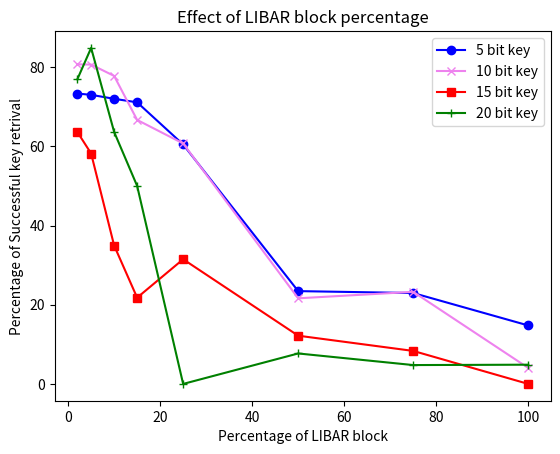
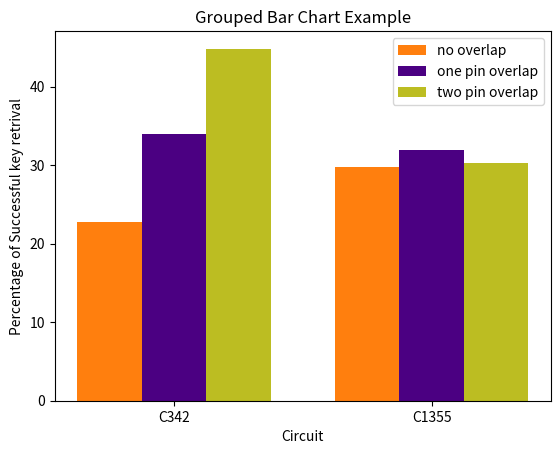

Here is the Python script that generated these plots, in order:
#Effect of LIBAR block percentage
import matplotlib.pyplot as plt

# Data for lines
x = [2, 5, 10, 15, 25, 50, 75, 100]
k5 = [73.33333333, 73, 72, 71.11111111, 60.46511628, 23.4375, 22.95081967, 14.76510067]
k10 = [80.70588235, 80.64516129, 77.77777778, 66.66666667, 60.71428571, 21.62162162, 23.25581395, 4.04040404]
k15 = [63.63636364, 58.18181818, 34.95145631, 21.78217822, 31.48148148, 12.17948718, 8.333333333, 0]
k20 = [76.92307692, 84.84848485, 63.63636364, 50, 0, 7.692307692, 4.761904762, 4.854368932]
# Create a new figure
plt.figure()

# Plot multiple lines
plt.plot(x, k5, label='5 bit key', color='blue', marker='o')
plt.plot(x, k10, label='10 bit key', color='violet', marker='x')
plt.plot(x, k15, label='15 bit key', color='red', marker='s')
plt.plot(x, k20, label='20 bit key', color='green', marker='+')

# Add labels and title
plt.xlabel('Percentage of LIBAR block')
plt.ylabel('Percentage of Successful key retrival')
plt.title('Effect of LIBAR block percentage')

# Display legend
plt.legend()

# Show the plot
plt.show()


#pin overlap comparison
import matplotlib.pyplot as plt
import numpy as np

# Data for bar chart
ckt = ['C342', 'C1355']
ol0 = [22.76, 29.76]  # Set 1
ol1 = [33.94, 31.97]  # Set 2
ol2 = [44.85, 30.34]  # Set 3

# Create positions for the bars
bar_width = 0.25
x = np.arange(len(ckt))

# Create the figure and bar chart
plt.figure()

# Plot bars for each set
plt.bar(x - bar_width, ol0, bar_width, label='no overlap', color='#ff7f0e')
plt.bar(x, ol1, bar_width, label='one pin overlap', color='indigo')
plt.bar(x + bar_width, ol2, bar_width, label='two pin overlap', color='#bcbd22')

# Add labels and title
plt.xlabel('Circuit')
plt.ylabel('Percentage of Successful key retrival')
plt.title('Grouped Bar Chart Example')

# Add custom ticks for the x-axis
plt.xticks(x, ckt)

# Display legend
plt.legend()

# Show the plot
plt.show()
